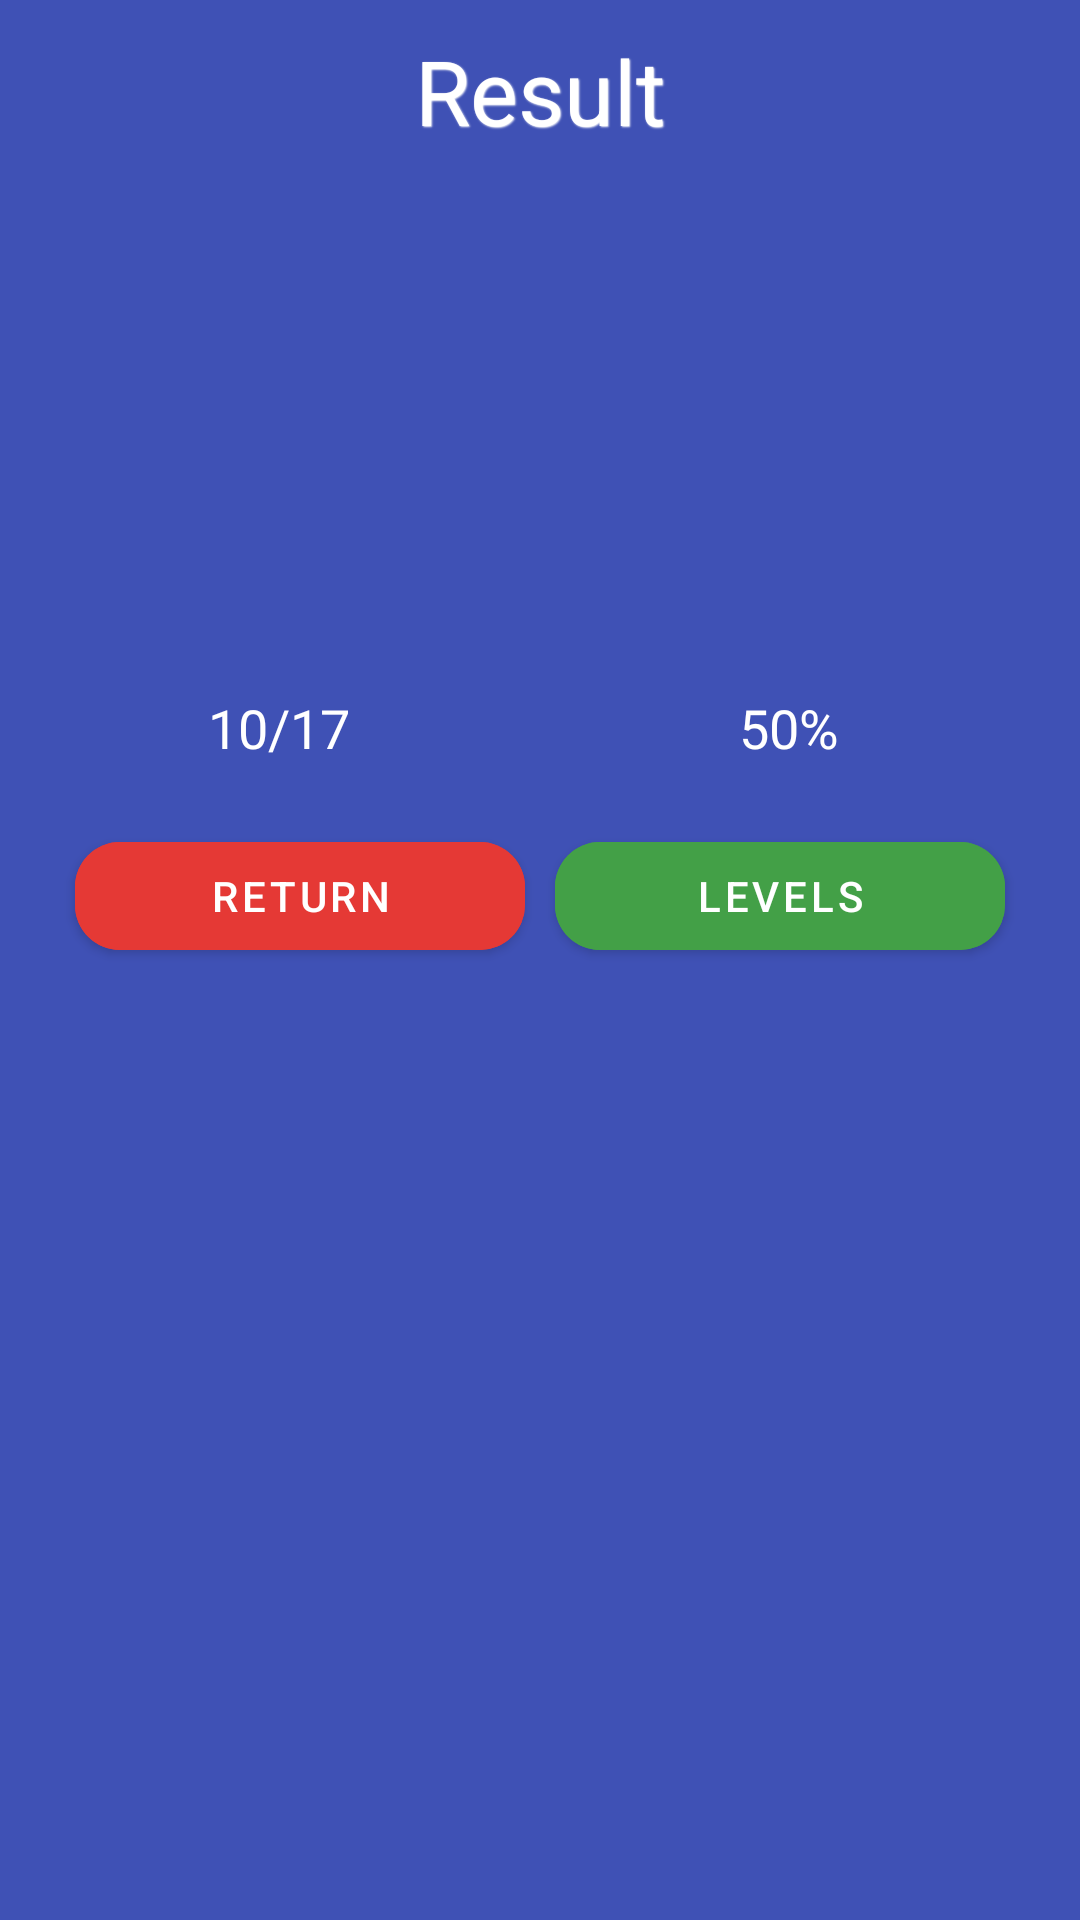

Reconstruct the res/layout file that produces this screen, plus the resources it refers to.
<!-- AndroidManifest.xml: application theme Theme.FlagQuiz -->
<!-- res/layout/dialog_finish_game.xml -->
<?xml version="1.0" encoding="utf-8"?>
<LinearLayout xmlns:tools="http://schemas.android.com/tools"
    xmlns:app="http://schemas.android.com/apk/res-auto"
    android:background="#3F51B5"
    android:padding="10dp"
    android:orientation="vertical"
    xmlns:android="http://schemas.android.com/apk/res/android"
    android:layout_width="match_parent"
    android:layout_height="match_parent">

    <TextView
        android:shadowDx="1"
        android:shadowDy="1"
        android:shadowColor="@color/white"
        android:shadowRadius="1"
        android:layout_width="match_parent"
        android:layout_height="wrap_content"
        android:text="Result"
        android:padding="@dimen/dp_10"
        android:textColor="#FFFFFF"
        android:textSize="30sp"
        android:gravity="center"/>
    <ImageView
        android:layout_marginTop="10dp"
        android:id="@+id/image_score"
        android:layout_width="150dp"
        android:layout_height="150dp"
        android:layout_gravity="center"
        android:src="@drawable/winner"/>
    <LinearLayout
        android:layout_width="match_parent"
        android:layout_height="wrap_content">
        <TextView
            android:id="@+id/score_text"
            android:layout_width="0dp"
            android:layout_weight="1"
            android:layout_marginHorizontal="10dp"
            android:layout_height="wrap_content"
            android:layout_marginVertical="20dp"
            android:textAlignment="center"
            android:justificationMode="inter_word"
            android:text="10/17 "
            android:textSize="18sp"
            android:textColor="#FFFFFF"
            />
        <TextView
            android:id="@+id/foiz_score"
            android:layout_width="0dp"
            android:layout_weight="1"
            android:layout_marginHorizontal="10dp"
            android:layout_height="wrap_content"
            android:layout_marginVertical="20dp"
            android:textAlignment="center"
            android:justificationMode="inter_word"
            android:text="50% "
            android:textSize="18sp"
            android:textColor="#FFFFFF"
            />

    </LinearLayout>

    <LinearLayout
        android:layout_width="match_parent"
        android:layout_height="wrap_content">

        <com.google.android.material.button.MaterialButton
            android:id="@+id/returnGame"
            android:layout_width="0dp"
            android:layout_height="wrap_content"
            android:layout_gravity="center"
            android:layout_marginStart="15dp"
            android:layout_weight="1"
            android:backgroundTint="#E53935"
            android:focusable="true"
            android:layout_marginEnd="5dp"
            android:text="return"
            android:textColor="#FFFFFF"
            app:cornerRadius="15dp" />

        <com.google.android.material.button.MaterialButton
            android:id="@+id/saqlash"
            android:layout_width="0dp"
            android:layout_height="wrap_content"
            android:layout_gravity="center"
            android:layout_marginEnd="15dp"
            android:layout_marginStart="5dp"
            android:layout_weight="1"
            android:backgroundTint="#43A047"
            android:focusable="true"
            android:text="levels"
            android:textColor="#FFFFFF"
            app:cornerRadius="15dp" />

    </LinearLayout>
</LinearLayout>
<!-- resources referenced by this layout -->
<resources>
  <color name="white">#FFFFFFFF</color>
  <style name="Theme.FlagQuiz" parent="Theme.MaterialComponents.Light.NoActionBar">
          <item name="android:windowFullscreen">true</item>
          <item name="android:windowTranslucentStatus">true</item>
          
          <item name="colorPrimary">@color/colorGradientCenter</item>
          <item name="colorPrimaryVariant">@color/bg_splash</item>
          <item name="colorOnPrimary">@color/white</item>
          
          <item name="colorSecondary">@color/teal_200</item>
          <item name="colorSecondaryVariant">@color/teal_700</item>
          <item name="colorOnSecondary">@color/black</item>
          
          <item name="android:statusBarColor" tools:targetApi="l">?attr/colorPrimaryVariant</item>
          
      </style>
  <color name="colorGradientCenter">#210cae</color>
  <color name="bg_splash">#112061</color>
  <color name="teal_200">#FF03DAC5</color>
  <color name="teal_700">#FF018786</color>
  <color name="black">#FF000000</color>
</resources>
